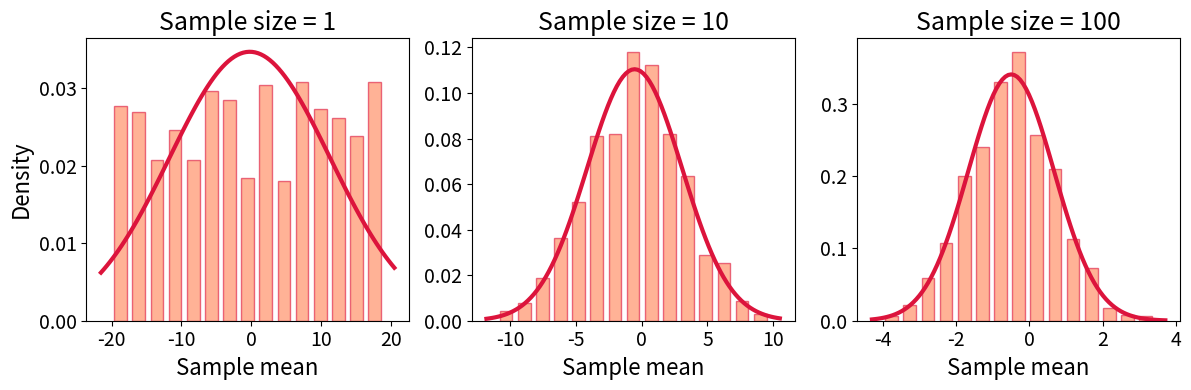

The matplotlib source for this figure: (Note: this script raises an exception after producing the figure.)
import matplotlib.pyplot as plt
import numpy as np
from scipy.stats import norm

SEED = 1
n_samples = [1, 10, 100]
bounds = (-20, 20)

# Generate samples of different size and take their means.
x_mean = np.zeros((len(n_samples), 1000))
# data = np.zeros((len(n_samples), 1000))
for idx, n in enumerate(n_samples):
    np.random.seed(SEED)
    # data[idx] = np.random.randint(*bounds, (n, 1000))
    x_mean[idx] = np.mean(np.random.randint(*bounds, (n, 1000)), axis=0)

fig, axs = plt.subplots(1, 3, figsize=(12, 4))
for idx, ax in enumerate(axs):
    # Plot the histogram
    ax.hist(x_mean[idx], 15, density=True, color="coral", alpha=0.6, edgecolor="crimson", linewidth=1, rwidth=0.7)
    ax.set_title("Sample size = " + str(n_samples[idx]), fontsize=18)
    ax.set_xlabel("Sample mean", fontsize=16)
    ax.tick_params(axis='both', which='major', labelsize=14)
    # Plot the normal bell
    xmin, xmax = ax.get_xlim()
    x = np.linspace(xmin, xmax, 100)
    mu, std = norm.fit(x_mean[idx])
    ax.plot(x, norm.pdf(x, mu, std), color="crimson", linewidth=3)
axs[0].set_ylabel("Density", fontsize=16)
plt.tight_layout()
plt.savefig("figures/CLT_1_10_100")
plt.show()
